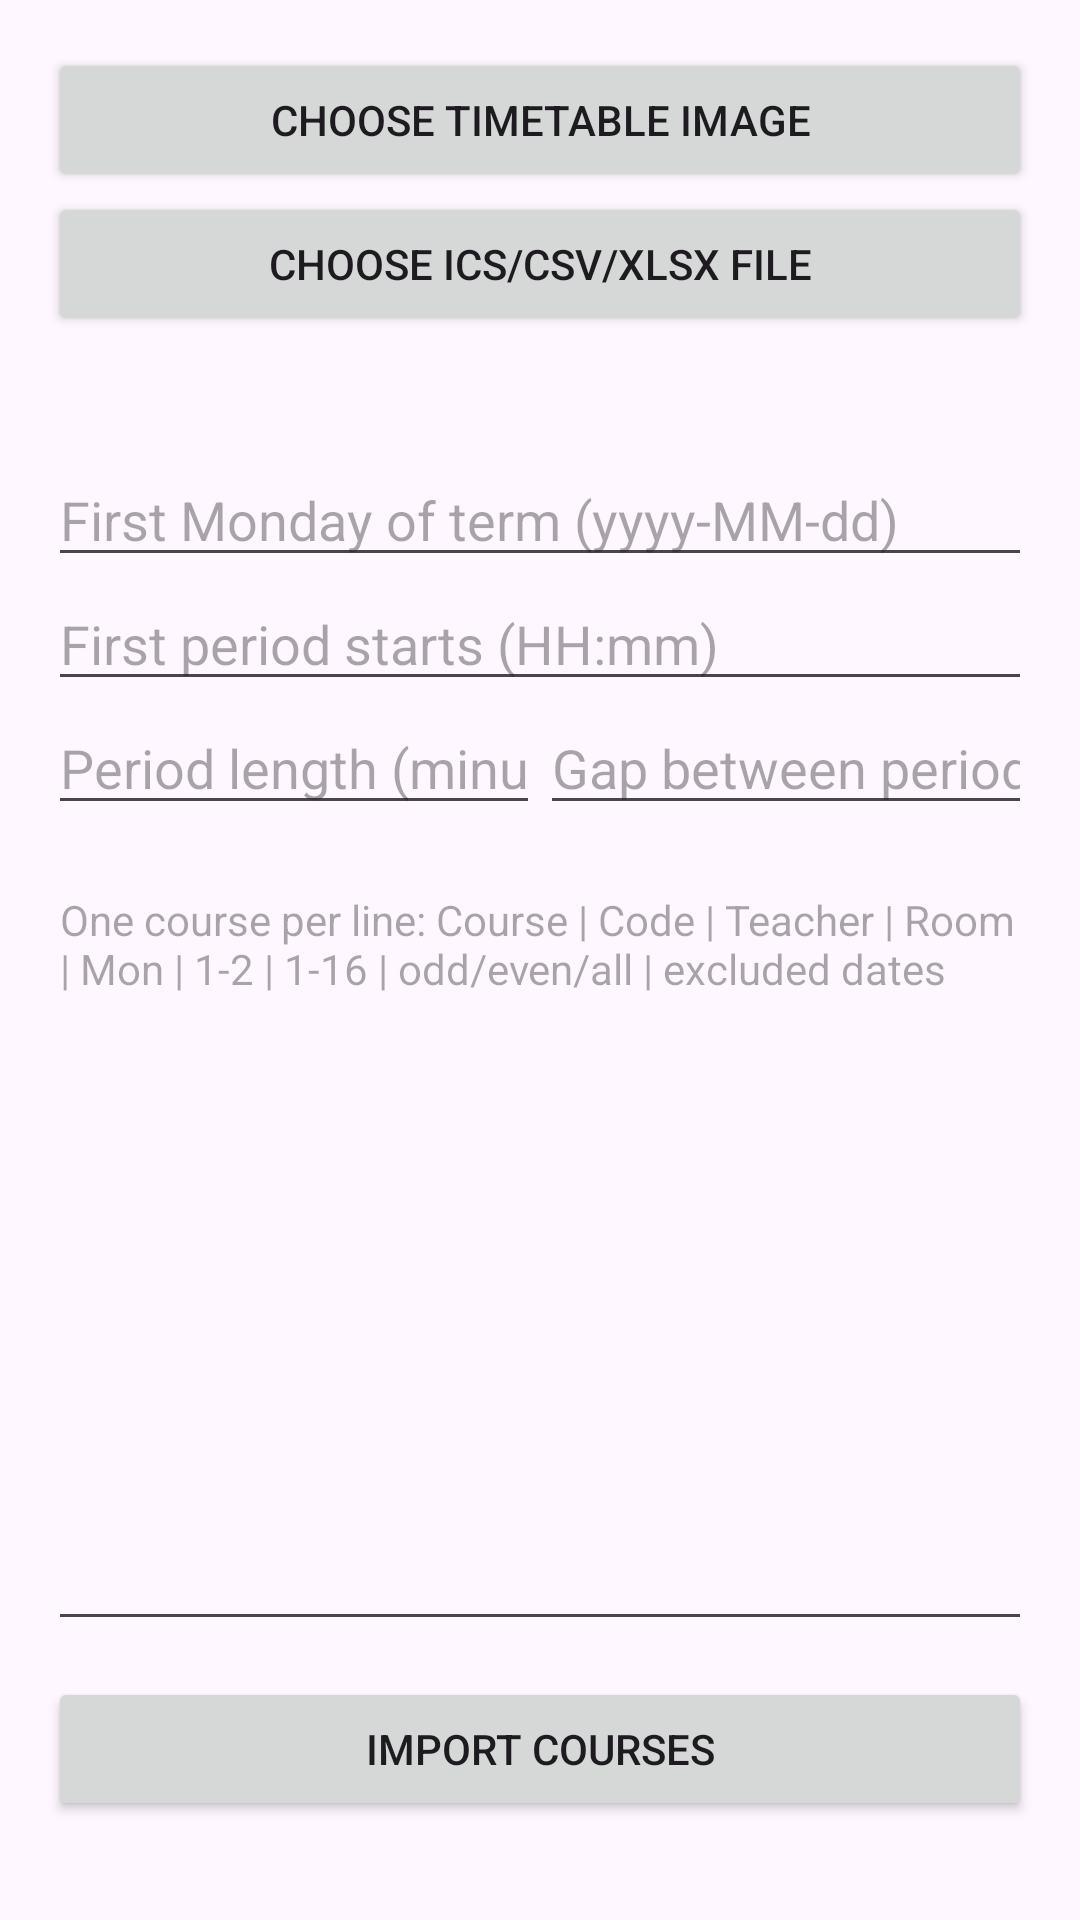

Produce the Android XML layout that renders to this screen, including the resource entries it uses.
<!-- AndroidManifest.xml: application theme Theme.Etar -->
<!-- res/layout/activity_course_import.xml -->
<?xml version="1.0" encoding="utf-8"?>
<ScrollView xmlns:android="http://schemas.android.com/apk/res/android"
    android:layout_width="match_parent"
    android:layout_height="match_parent">

    <LinearLayout
        android:layout_width="match_parent"
        android:layout_height="wrap_content"
        android:orientation="vertical"
        android:padding="16dp">

        <Button
            android:id="@+id/course_pick_image"
            android:layout_width="match_parent"
            android:layout_height="wrap_content"
            android:text="@string/course_import_pick_image" />

        <Button
            android:id="@+id/course_pick_file"
            android:layout_width="match_parent"
            android:layout_height="wrap_content"
            android:text="@string/course_import_pick_file" />

        <TextView
            android:id="@+id/course_image_status"
            android:layout_width="match_parent"
            android:layout_height="wrap_content"
            android:layout_marginTop="8dp" />

        <EditText
            android:id="@+id/course_first_monday"
            android:layout_width="match_parent"
            android:layout_height="wrap_content"
            android:layout_marginTop="12dp"
            android:hint="@string/course_import_first_monday"
            android:inputType="text" />

        <EditText
            android:id="@+id/course_start_time"
            android:layout_width="match_parent"
            android:layout_height="wrap_content"
            android:hint="@string/course_import_start_time"
            android:inputType="time" />

        <LinearLayout
            android:layout_width="match_parent"
            android:layout_height="wrap_content"
            android:orientation="horizontal">
            <EditText
                android:id="@+id/course_period_length"
                android:layout_width="0dp"
                android:layout_height="wrap_content"
                android:layout_weight="1"
                android:hint="@string/course_import_period_length"
                android:inputType="number" />
            <EditText
                android:id="@+id/course_period_gap"
                android:layout_width="0dp"
                android:layout_height="wrap_content"
                android:layout_weight="1"
                android:hint="@string/course_import_period_gap"
                android:inputType="number" />
        </LinearLayout>

        <EditText
            android:id="@+id/course_drafts"
            android:layout_width="match_parent"
            android:layout_height="260dp"
            android:layout_marginTop="12dp"
            android:gravity="top|start"
            android:hint="@string/course_import_draft_hint"
            android:inputType="textMultiLine"
            android:textSize="14sp" />

        <Button
            android:id="@+id/course_apply"
            android:layout_width="match_parent"
            android:layout_height="wrap_content"
            android:layout_marginTop="12dp"
            android:text="@string/course_import_apply" />
    </LinearLayout>
</ScrollView>
<!-- resources referenced by this layout -->
<resources>
  <string name="course_import_apply">Import courses</string>
  <string name="course_import_draft_hint">One course per line: Course | Code | Teacher | Room | Mon | 1-2 | 1-16 | odd/even/all | excluded dates</string>
  <string name="course_import_first_monday">First Monday of term (yyyy-MM-dd)</string>
  <string name="course_import_period_gap">Gap between periods (minutes)</string>
  <string name="course_import_period_length">Period length (minutes)</string>
  <string name="course_import_pick_file">Choose ICS/CSV/XLSX file</string>
  <string name="course_import_pick_image">Choose timetable image</string>
  <string name="course_import_start_time">First period starts (HH:mm)</string>
  <style name="Theme.Etar" parent="BaseTheme">
          <item name="android:windowLightStatusBar">true</item>
      </style>
  <style name="BaseTheme" parent="Theme.Material3.DayNight.NoActionBar">
          <item name="colorAccent">@color/colorAccent</item>
          <item name="colorPrimary">@color/colorAccent</item>
          <item name="colorSecondaryContainer">@color/colorSecondaryContainer</item>
          <item name="android:statusBarColor">?android:colorBackground</item>
          <item name="android:navigationBarColor">?android:colorBackground</item>
      </style>
  <color name="colorAccent">#1dc1ab</color>
  <color name="colorSecondaryContainer">#90eee2</color>
</resources>
